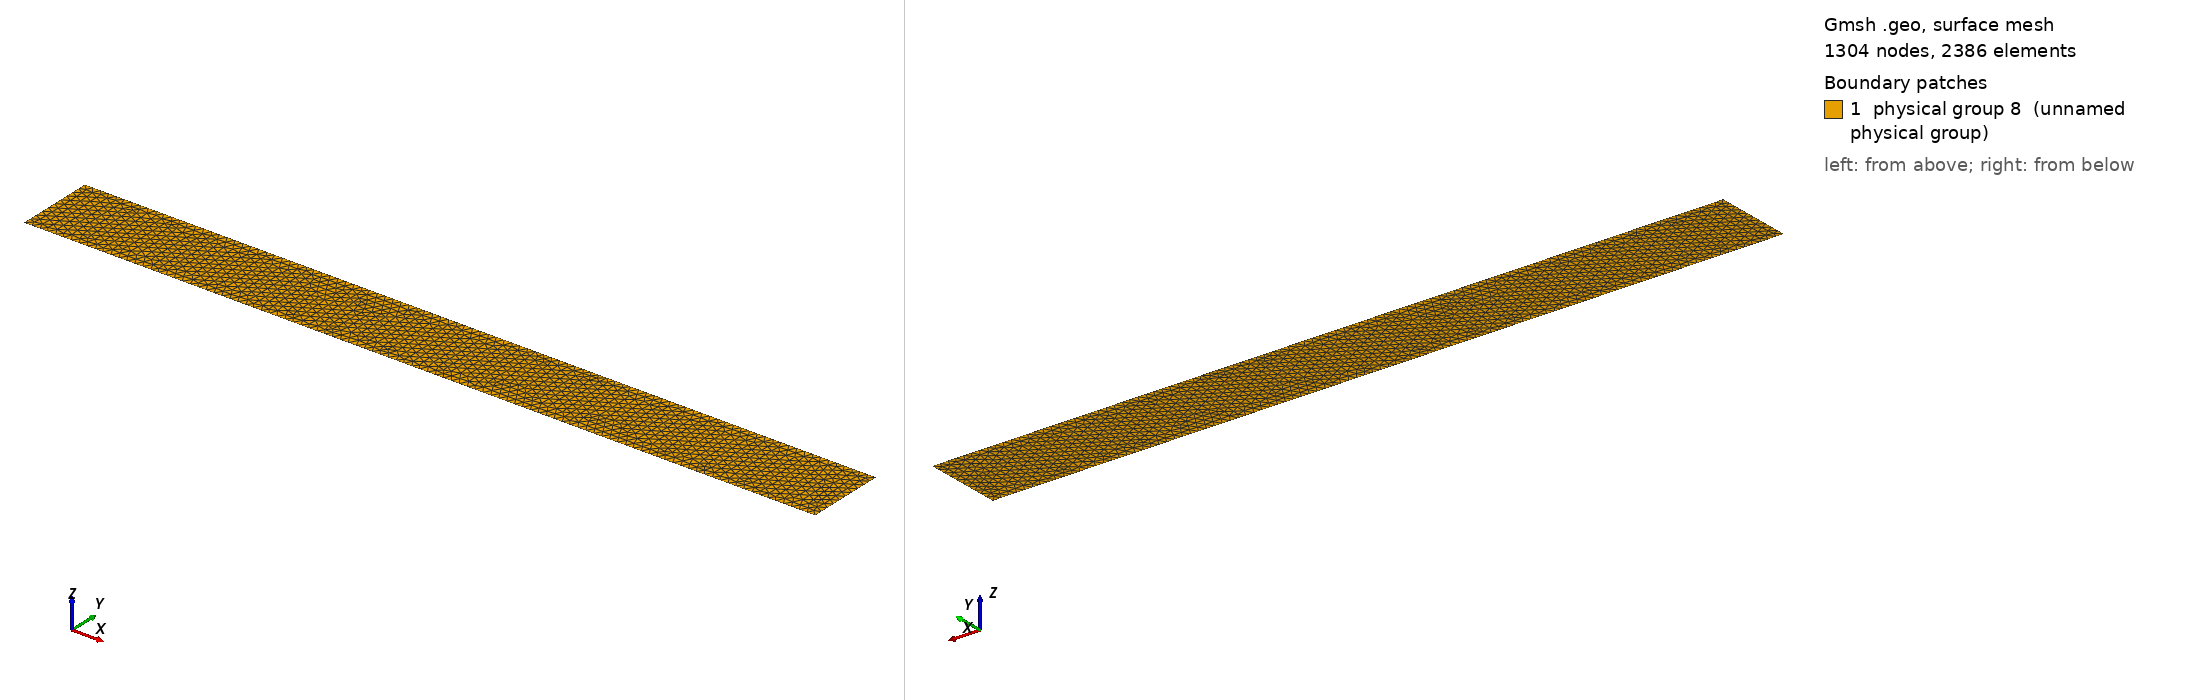

Gmsh geometry script, surface-meshed: 1304 nodes, 2386 surface elements. Boundary patches (legend numbers): 1 physical group 8 (unnamed physical group). Left view from above one corner, right view from below the opposite corner. Legend entries are the model's physical surfaces. The drawing asked Gmsh for element sizes between 1% and 20% of the model's largest extent; the script's own settings can give other sizes.

=== cantilever.geo (drawn) ===
h=0.1;
Point(1) = {0, 0, 0, h};
Point(2) = {10, 0, 0, h};
Point(3) = {10, 1, 0, h};
Point(4) = {0, 1, 0, h};

Line(1) = {1,2};
Line(2) = {2,3};
Line(3) = {3,4};
Line(4) = {4,1};
Line Loop(6) = {1, 2, 3, 4};
Plane Surface(7) = {6};
Physical Line("Dirichlet") = {4};
Physical Surface(8) = {7};
